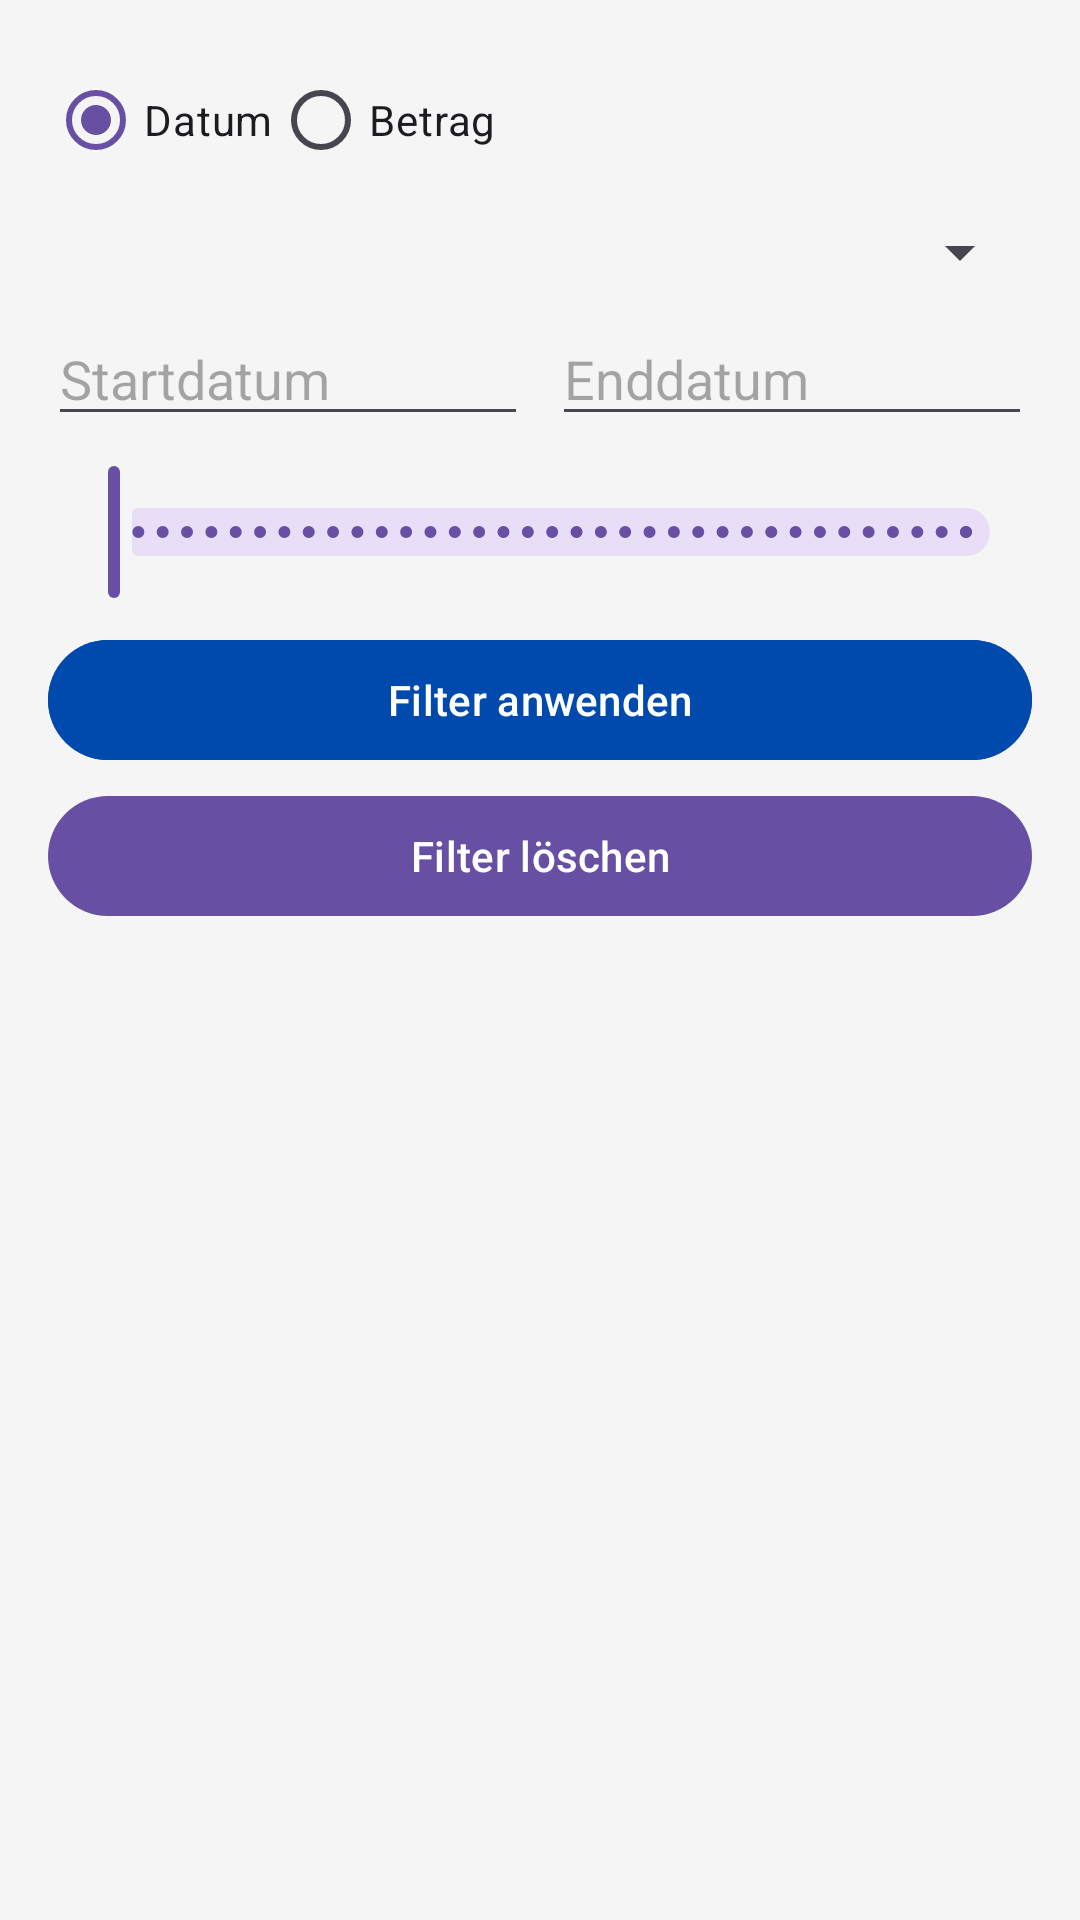

Write the Android layout XML for this screen, with the resource values it uses.
<!-- AndroidManifest.xml: application theme Theme.LidlSplit -->
<!-- res/layout/layout_purchase_filter.xml -->
<?xml version="1.0" encoding="utf-8"?>
<LinearLayout xmlns:android="http://schemas.android.com/apk/res/android"
    android:id="@+id/layoutFilter"
    android:layout_width="match_parent"
    android:layout_height="wrap_content"
    android:orientation="vertical"
    android:padding="16dp"
    android:background="@color/lightGray">

    <RadioGroup
        android:id="@+id/rgSort"
        android:layout_width="match_parent"
        android:layout_height="wrap_content"
        android:orientation="horizontal">

        <RadioButton
            android:id="@+id/rbSortDate"
            android:layout_width="wrap_content"
            android:layout_height="wrap_content"
            android:text="@string/sort_date"
            android:checked="true" />

        <RadioButton
            android:id="@+id/rbSortAmount"
            android:layout_width="wrap_content"
            android:layout_height="wrap_content"
            android:text="@string/sort_amount" />
    </RadioGroup>

    <Spinner
        android:id="@+id/spinnerStatus"
        android:layout_width="match_parent"
        android:layout_height="wrap_content"
        android:layout_marginTop="8dp"
        android:entries="@array/status_filter_options" />

    <LinearLayout
        android:layout_width="match_parent"
        android:layout_height="wrap_content"
        android:orientation="horizontal"
        android:layout_marginTop="8dp">

        <EditText
            android:id="@+id/etStartDate"
            android:layout_width="0dp"
            android:layout_height="wrap_content"
            android:layout_weight="1"
            android:hint="@string/start_date"
            android:inputType="date" />

        <EditText
            android:id="@+id/etEndDate"
            android:layout_width="0dp"
            android:layout_height="wrap_content"
            android:layout_weight="1"
            android:hint="@string/end_date"
            android:inputType="date"
            android:layout_marginStart="8dp" />
    </LinearLayout>

    <com.google.android.material.slider.RangeSlider
        android:id="@+id/sliderAmount"
        android:layout_width="match_parent"
        android:layout_height="wrap_content"
        android:layout_marginTop="8dp"
        android:valueFrom="0"
        android:valueTo="100"
        android:stepSize="1" />

    <Button
        android:id="@+id/btnApplyFilter"
        android:layout_width="match_parent"
        android:layout_height="wrap_content"
        android:layout_marginTop="8dp"
        android:text="@string/filter_apply"
        android:backgroundTint="@color/lidlBlue"
        android:textColor="@color/white" />

    <Button
        android:id="@+id/btnClearFilter"
        android:layout_width="match_parent"
        android:layout_height="wrap_content"
        android:layout_marginTop="4dp"
        android:text="@string/filter_clear" />
</LinearLayout>
<!-- resources referenced by this layout -->
<resources>
  <color name="lidlBlue">#004aad</color>
  <color name="lightGray">#F5F5F5</color>
  <color name="white">#FFFFFFFF</color>
  <string name="end_date">Enddatum</string>
  <string name="filter_apply">Filter anwenden</string>
  <string name="filter_clear">Filter löschen</string>
  <string name="sort_amount">Betrag</string>
  <string name="sort_date">Datum</string>
  <string name="start_date">Startdatum</string>
  <style name="Theme.LidlSplit" parent="Base.Theme.LidlSplit" />
  <style name="Base.Theme.LidlSplit" parent="Theme.Material3.DayNight.NoActionBar">
          
          
          <item name="android:statusBarColor">@color/lidlBlue</item>
          <item name="android:windowLightStatusBar">false</item>
      </style>
</resources>
